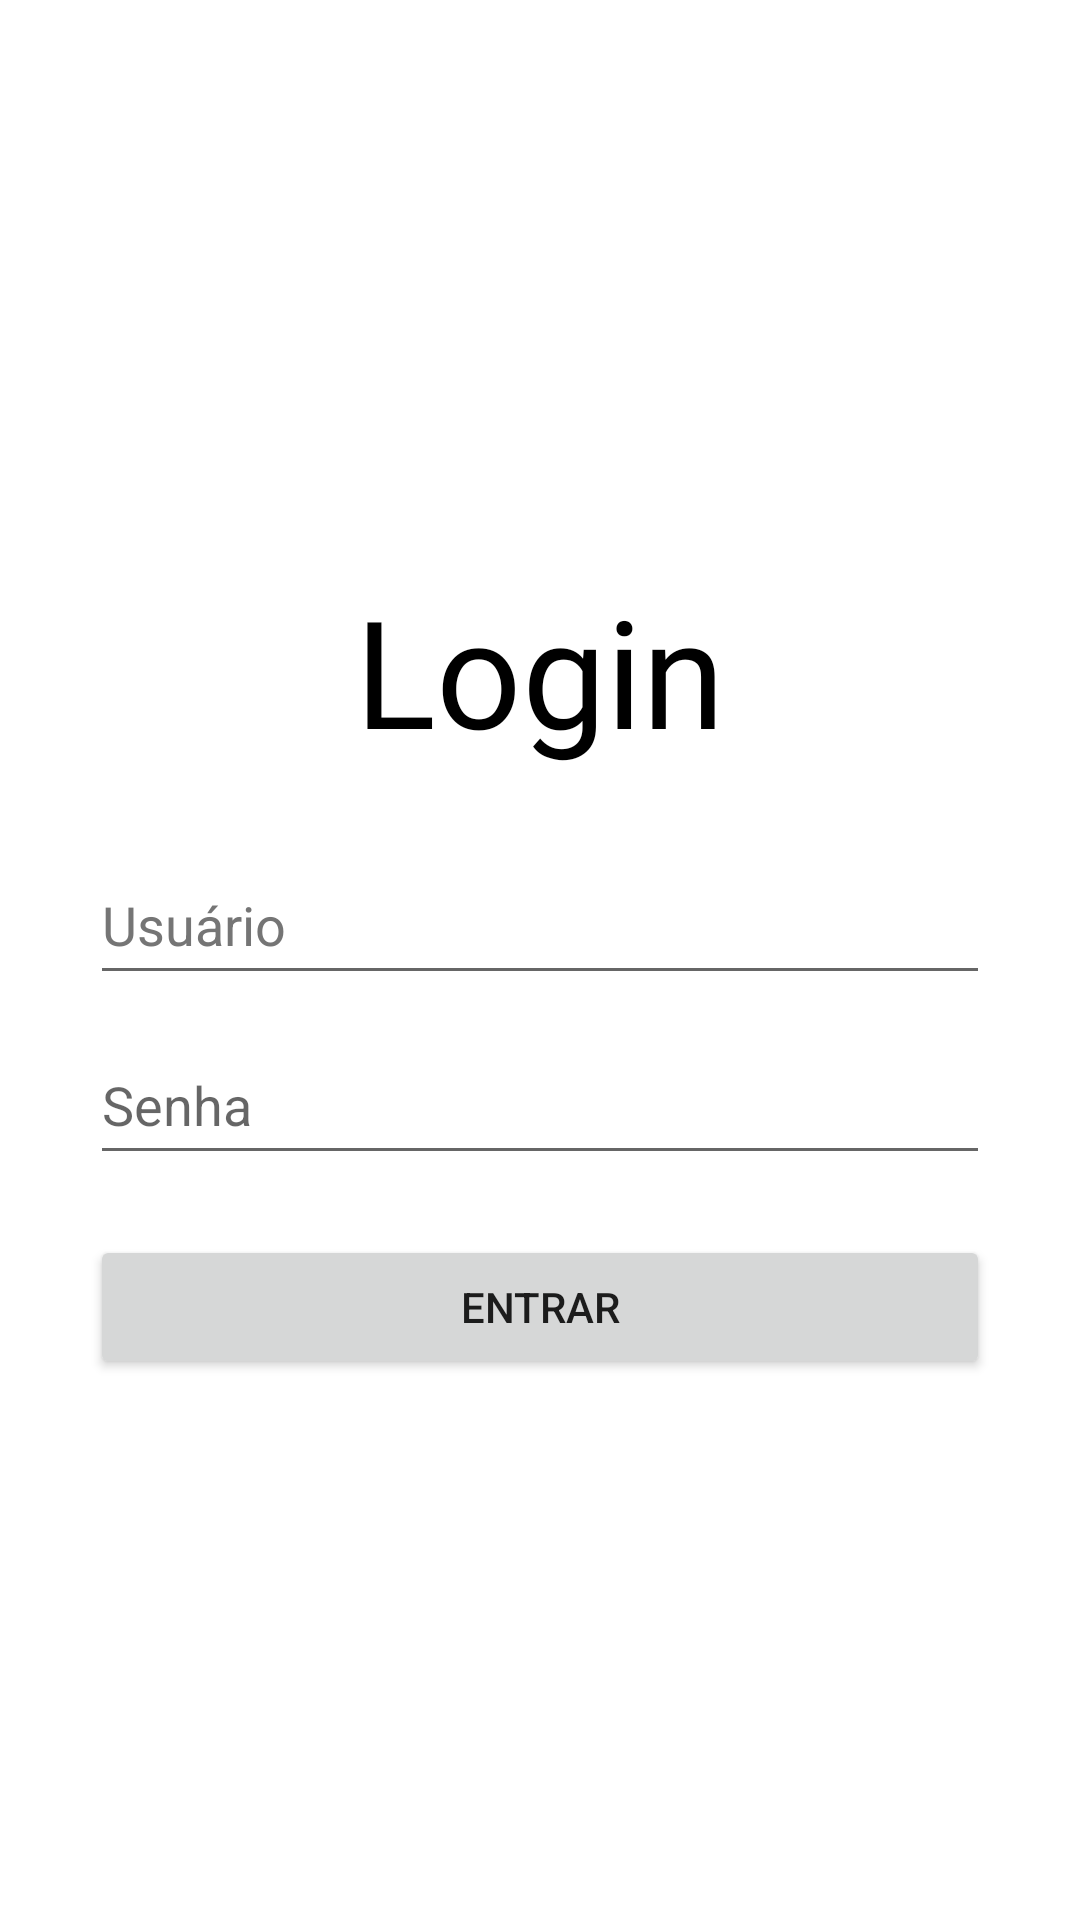

Here is an Android app screen rendered from its layout file. Give the layout XML and the strings, colors and styles it references.
<!-- AndroidManifest.xml: application theme Theme.BarberShop -->
<!-- res/layout/activity_main.xml -->
<?xml version="1.0" encoding="utf-8"?>
<LinearLayout xmlns:android="http://schemas.android.com/apk/res/android"
    xmlns:app="http://schemas.android.com/apk/res-auto"
    xmlns:tools="http://schemas.android.com/tools"
    android:layout_width="match_parent"
    android:layout_height="match_parent"
    android:orientation="vertical"
    tools:context=".MainActivity">

    <TextView
        android:layout_width="wrap_content"
        android:layout_height="wrap_content"
        android:layout_gravity="center_horizontal"
        android:layout_marginTop="190dp"
        android:fontFamily="@font/iglesia"
        android:text="@string/login"
        android:textColor="?attr/colorOnSecondary"
        android:textSize="50sp" />

    <EditText
        android:id="@+id/edituser"
        android:layout_width="300dp"
        android:layout_height="50dp"
        android:layout_gravity="center_horizontal"
        android:layout_marginTop="25dp"
        android:hint="@string/usuario"
        android:importantForAutofill="no"
        android:inputType="text"
        android:textColorHint="#757575"
        tools:ignore="TouchTargetSizeCheck" />

    <EditText
        android:id="@+id/editpassword"
        android:layout_width="300dp"
        android:layout_height="50dp"
        android:layout_gravity="center_horizontal"
        android:layout_marginTop="10dp"
        android:hint="@string/senha"
        android:importantForAutofill="no"
        android:inputType="textPassword"
        tools:ignore="TextContrastCheck" />

    <Button
        android:id="@+id/btsend"
        android:layout_width="300dp"
        android:layout_height="wrap_content"
        android:layout_gravity="center_horizontal"
        android:layout_marginTop="20dp"
        android:text="Entrar" />

</LinearLayout>
<!-- resources referenced by this layout -->
<resources>
  <string name="login">Login</string>
  <string name="senha">Senha</string>
  <string name="usuario">Usuário</string>
  <style name="Theme.BarberShop" parent="Theme.MaterialComponents.DayNight.DarkActionBar">
          
          <item name="colorPrimary">@color/RedColor</item>
          <item name="colorPrimaryVariant">@color/primaryDarkColor</item>
          <item name="colorOnPrimary">@color/white</item>
          
          <item name="colorSecondary">@color/RedColor</item>
          <item name="colorSecondaryVariant">@color/teal_700</item>
          <item name="colorOnSecondary">@color/black</item>
          
          <item name="android:statusBarColor" tools:targetApi="l">?attr/colorPrimaryVariant</item>
          
      </style>
  <color name="RedColor">#710000</color>
  <color name="primaryDarkColor">#c7c7c7</color>
  <color name="white">#FFFFFFFF</color>
  <color name="teal_700">#FF018786</color>
  <color name="black">#FF000000</color>
</resources>
